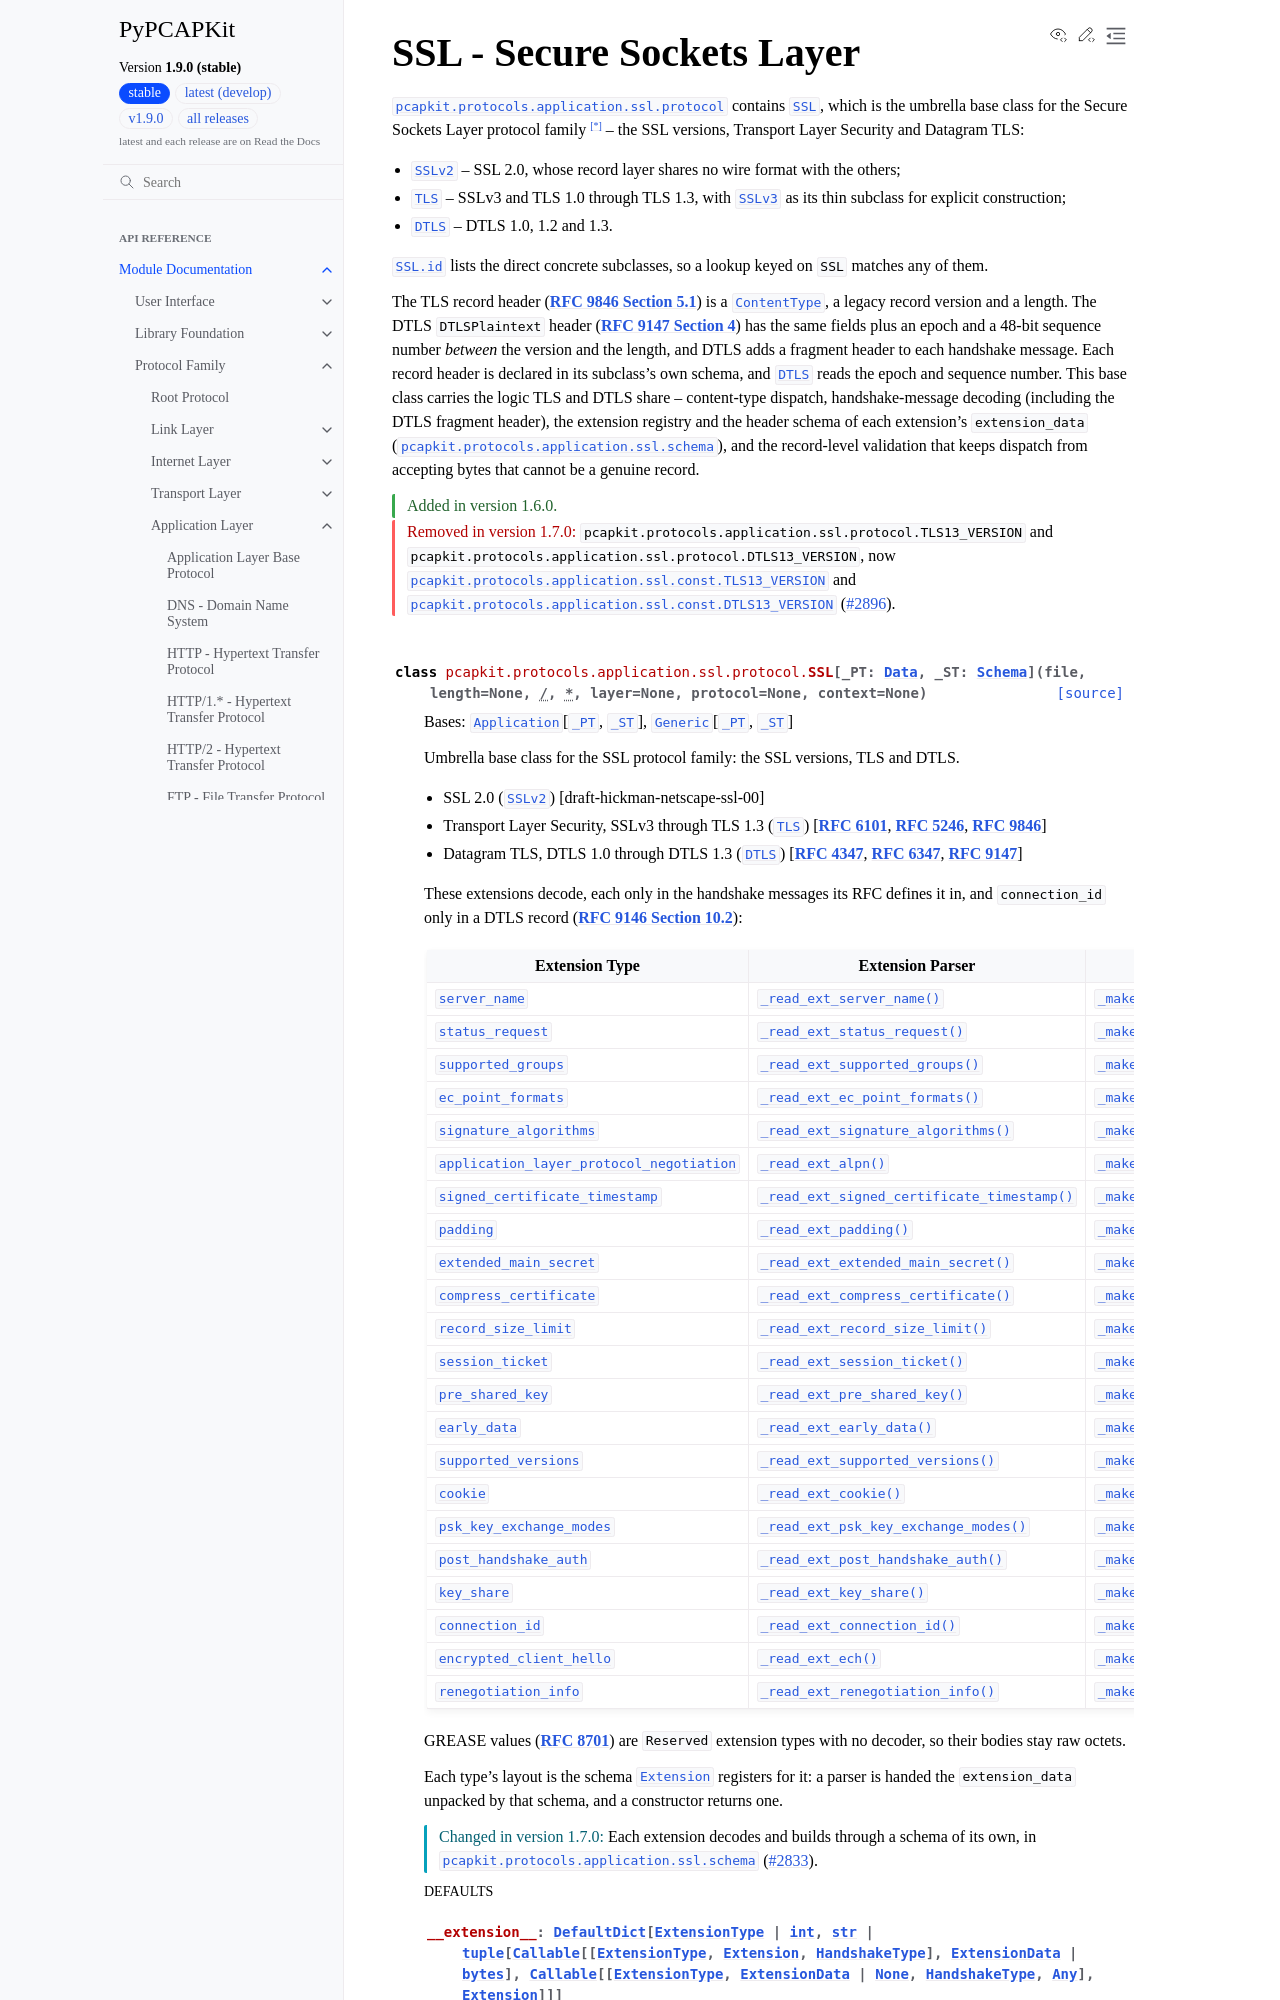

repository: JarryShaw/PyPCAPKit · page: pcapkit/protocols/application/ssl.html · generator: sphinx

SSL - Secure Sockets Layer
===============================

.. module:: pcapkit.protocols.application.ssl
.. module:: pcapkit.protocols.application.ssl.protocol

:mod:`pcapkit.protocols.application.ssl.protocol` contains
:class:`~pcapkit.protocols.application.ssl.protocol.SSL`,
which is the umbrella base class for the Secure Sockets Layer protocol
family [*]_ -- the SSL versions, Transport Layer Security and Datagram TLS:
